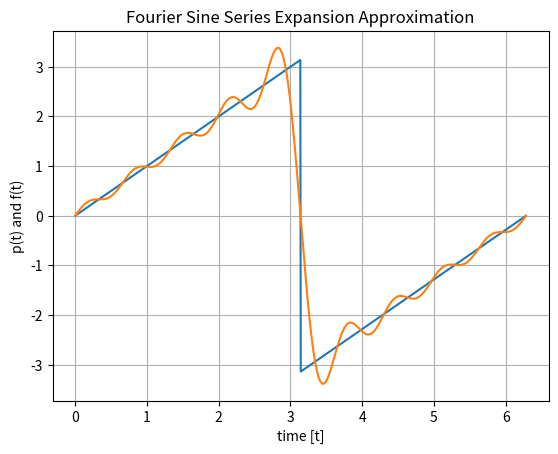

The script that saved this image:
# AAE 301 (Signals I)
# Problem 3: (PART B)
# Author: Bruce LaBounty

import numpy as np
import matplotlib.pyplot as plt

t = np.linspace(0, 2*np.pi, 1000) # Generates 1000 points on t from 0 to 2pi
# Note: t is defined from 0 to 2pi
p_t = np.zeros_like(t)

# Solving for P(t) for n = 6
for k in range(1, 10, 1):
    p_t += -(-1)**k * np.sin(k * t) / k

p_t = 2 * p_t
# Showing the function that the Fourier expansions was applied to
f_t = np.where(t <= np.pi, t, t - 2*np.pi)

plt.plot(t, f_t)
plt.plot(t, p_t)
plt.grid(True)
plt.xlabel("time [t]")
plt.ylabel("p(t) and f(t)")
plt.title("Fourier Sine Series Expansion Approximation")
plt.show()